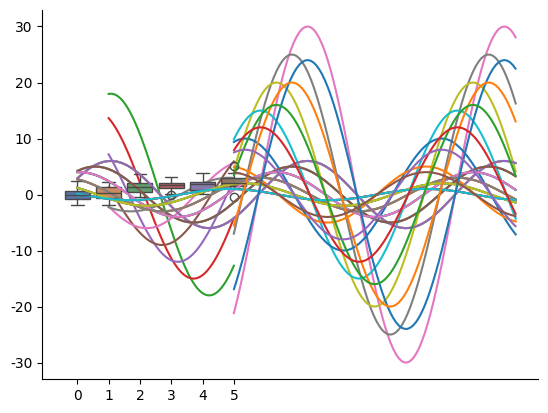
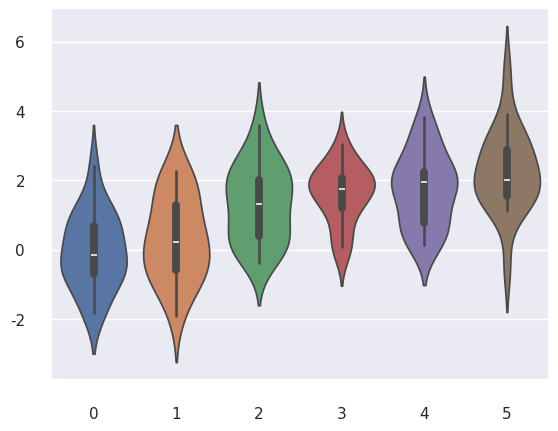

Reproduce these figures in Python, in order.
import numpy as np
import seaborn as sns
import matplotlib.pyplot as plt

def sinplot(flip=1, start = 0, step = 14, end = 100, r_start=1, r_end=7):
    x = np.linspace(start,step,end)
    for i in range(r_start,r_end):
        plt.plot(x, np.sin(x+i*.5)*(7-i)* flip)

sinplot(1)

sinplot(5,5)

sinplot(3, 5, 1)

sns.set_theme()
sinplot()

sns.set_style('dark')

data = np.random.normal(size=(20,6)) + np.arange(6)/2

sns.boxplot(data=data)

sns.set_style('darkgrid')

sinplot()

sinplot(4,5)
sns.despine()

fig, axis = plt.subplots()
sns.violinplot(data=data)
sns.despine(offset=10, trim=True)

